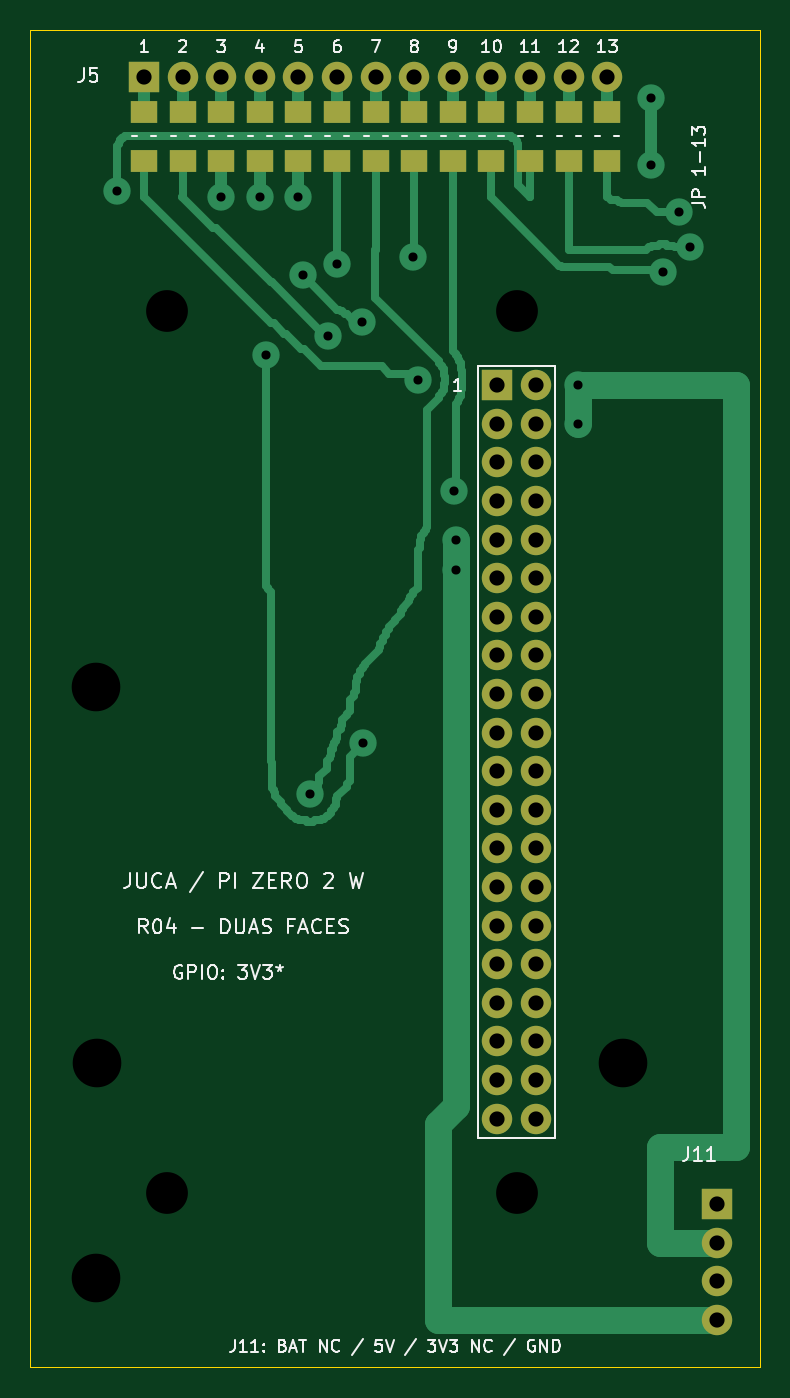
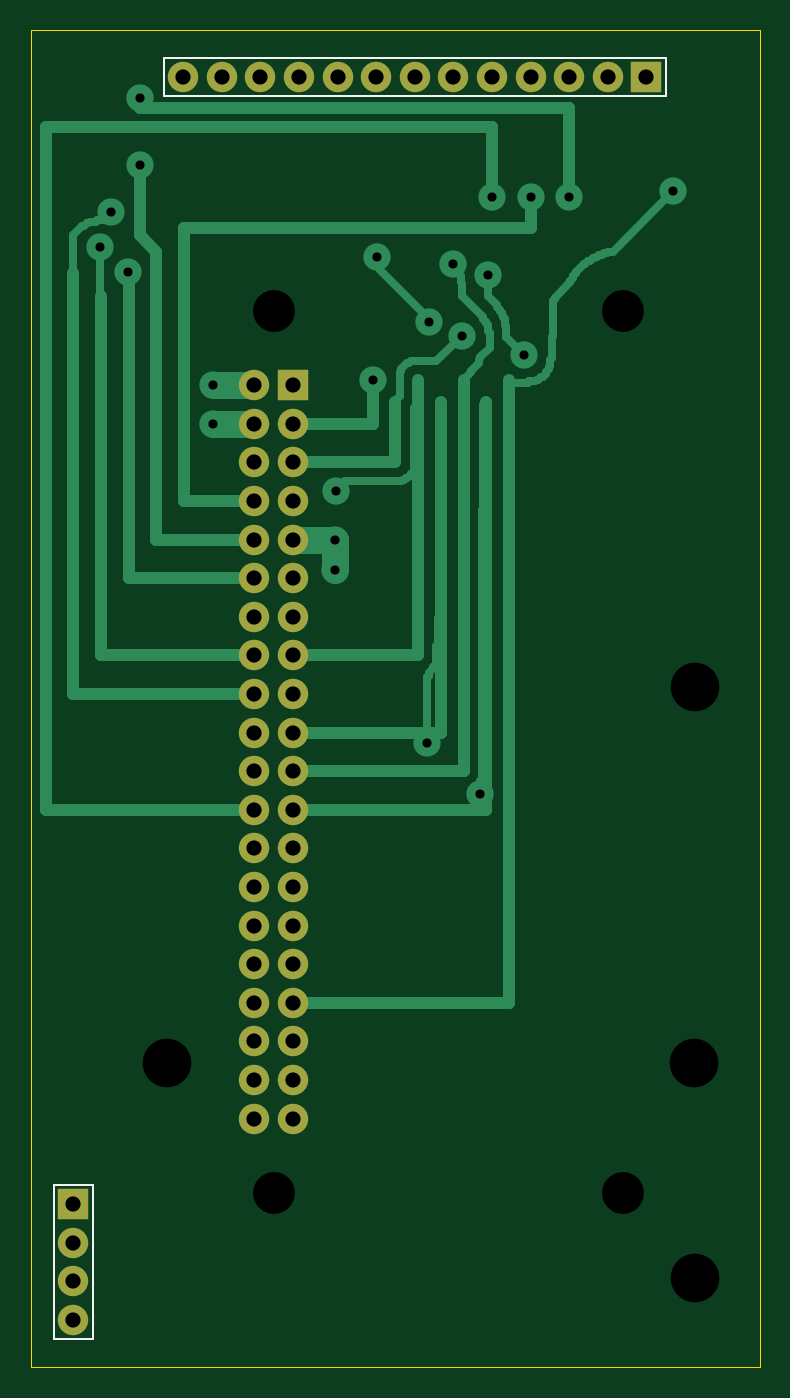
Circuit board: 8 layer files. Board 48.0 x 88.0 mm.
- bottom_copper: Juca_PiZero2_Shield_R04-B_Cu.gbl (14205 bytes)
- bottom_mask: Juca_PiZero2_Shield_R04-B_Mask.gbs (2084 bytes)
- bottom_silk: Juca_PiZero2_Shield_R04-B_Silkscreen.gbo (955 bytes)
- outline: Juca_PiZero2_Shield_R04-Edge_Cuts.gm1 (727 bytes)
- top_copper: Juca_PiZero2_Shield_R04-F_Cu.gtl (20690 bytes)
- top_mask: Juca_PiZero2_Shield_R04-F_Mask.gts (3010 bytes)
- top_silk: Juca_PiZero2_Shield_R04-F_Silkscreen.gto (39736 bytes)
- drill: Juca_PiZero2_Shield_R04.drl (1880 bytes)

=== bottom_copper: Juca_PiZero2_Shield_R04-B_Cu.gbl (14205 bytes, source omitted) ===
=== bottom_mask: Juca_PiZero2_Shield_R04-B_Mask.gbs ===
%TF.GenerationSoftware,KiCad,Pcbnew,7.0.11+dfsg-1build4*%
%TF.CreationDate,2026-11-09T20:06:06-03:00*%
%TF.ProjectId,Juca_PiZero2_Shield_R04,4a756361-5f50-4695-9a65-726f325f5368,R04*%
%TF.SameCoordinates,Original*%
%TF.FileFunction,Soldermask,Bot*%
%TF.FilePolarity,Negative*%
%FSLAX46Y46*%
G04 Gerber Fmt 4.6, Leading zero omitted, Abs format (unit mm)*
G04 Created by KiCad (PCBNEW 7.0.11+dfsg-1build4) date 2026-11-09 20:06:06*
%MOMM*%
%LPD*%
G01*
G04 APERTURE LIST*
%ADD10R,2.000000X2.000000*%
%ADD11C,2.000000*%
G04 APERTURE END LIST*
D10*
%TO.C,JPI1*%
X130730000Y-83370000D03*
D11*
X133270000Y-83370000D03*
X130730000Y-85910000D03*
X133270000Y-85910000D03*
X130730000Y-88450000D03*
X133270000Y-88450000D03*
X130730000Y-90990000D03*
X133270000Y-90990000D03*
X130730000Y-93530000D03*
X133270000Y-93530000D03*
X130730000Y-96070000D03*
X133270000Y-96070000D03*
X130730000Y-98610000D03*
X133270000Y-98610000D03*
X130730000Y-101150000D03*
X133270000Y-101150000D03*
X130730000Y-103690000D03*
X133270000Y-103690000D03*
X130730000Y-106230000D03*
X133270000Y-106230000D03*
X130730000Y-108770000D03*
X133270000Y-108770000D03*
X130730000Y-111310000D03*
X133270000Y-111310000D03*
X130730000Y-113850000D03*
X133270000Y-113850000D03*
X130730000Y-116390000D03*
X133270000Y-116390000D03*
X130730000Y-118930000D03*
X133270000Y-118930000D03*
X130730000Y-121470000D03*
X133270000Y-121470000D03*
X130730000Y-124010000D03*
X133270000Y-124010000D03*
X130730000Y-126550000D03*
X133270000Y-126550000D03*
X130730000Y-129090000D03*
X133270000Y-129090000D03*
X130730000Y-131630000D03*
X133270000Y-131630000D03*
%TD*%
D10*
%TO.C,J11*%
X145179400Y-137247700D03*
D11*
X145179400Y-139787700D03*
X145179400Y-142327700D03*
X145179400Y-144867700D03*
%TD*%
D10*
%TO.C,J5*%
X107474400Y-63092700D03*
D11*
X110014400Y-63092700D03*
X112554400Y-63092700D03*
X115094400Y-63092700D03*
X117634400Y-63092700D03*
X120174400Y-63092700D03*
X122714400Y-63092700D03*
X125254400Y-63092700D03*
X127794400Y-63092700D03*
X130334400Y-63092700D03*
X132874400Y-63092700D03*
X135414400Y-63092700D03*
X137954400Y-63092700D03*
%TD*%
M02*

=== bottom_silk: Juca_PiZero2_Shield_R04-B_Silkscreen.gbo ===
%TF.GenerationSoftware,KiCad,Pcbnew,7.0.11+dfsg-1build4*%
%TF.CreationDate,2026-11-09T20:06:06-03:00*%
%TF.ProjectId,Juca_PiZero2_Shield_R04,4a756361-5f50-4695-9a65-726f325f5368,R04*%
%TF.SameCoordinates,Original*%
%TF.FileFunction,Legend,Bot*%
%TF.FilePolarity,Positive*%
%FSLAX46Y46*%
G04 Gerber Fmt 4.6, Leading zero omitted, Abs format (unit mm)*
G04 Created by KiCad (PCBNEW 7.0.11+dfsg-1build4) date 2026-11-09 20:06:06*
%MOMM*%
%LPD*%
G01*
G04 APERTURE LIST*
%ADD10C,0.150000*%
G04 APERTURE END LIST*
D10*
%TO.C,J11*%
X143909400Y-135977700D02*
X146449400Y-135977700D01*
X143909400Y-146137700D02*
X143909400Y-135977700D01*
X146449400Y-135977700D02*
X146449400Y-146137700D01*
X146449400Y-146137700D02*
X143909400Y-146137700D01*
%TO.C,J5*%
X106204400Y-61822700D02*
X139224400Y-61822700D01*
X106204400Y-64362700D02*
X106204400Y-61822700D01*
X139224400Y-61822700D02*
X139224400Y-64362700D01*
X139224400Y-64362700D02*
X106204400Y-64362700D01*
%TD*%
M02*

=== outline: Juca_PiZero2_Shield_R04-Edge_Cuts.gm1 ===
%TF.GenerationSoftware,KiCad,Pcbnew,7.0.11+dfsg-1build4*%
%TF.CreationDate,2026-11-09T20:06:06-03:00*%
%TF.ProjectId,Juca_PiZero2_Shield_R04,4a756361-5f50-4695-9a65-726f325f5368,R04*%
%TF.SameCoordinates,Original*%
%TF.FileFunction,Profile,NP*%
%FSLAX46Y46*%
G04 Gerber Fmt 4.6, Leading zero omitted, Abs format (unit mm)*
G04 Created by KiCad (PCBNEW 7.0.11+dfsg-1build4) date 2026-11-09 20:06:06*
%MOMM*%
%LPD*%
G01*
G04 APERTURE LIST*
%TA.AperFunction,Profile*%
%ADD10C,0.050000*%
%TD*%
G04 APERTURE END LIST*
D10*
X100000000Y-60000000D02*
X148000000Y-60000000D01*
X148000000Y-148000000D02*
X100000000Y-148000000D01*
X148000000Y-60000000D02*
X148000000Y-148000000D01*
X100000000Y-148000000D02*
X100000000Y-60000000D01*
M02*

=== top_copper: Juca_PiZero2_Shield_R04-F_Cu.gtl (20690 bytes, source omitted) ===
=== top_mask: Juca_PiZero2_Shield_R04-F_Mask.gts ===
%TF.GenerationSoftware,KiCad,Pcbnew,7.0.11+dfsg-1build4*%
%TF.CreationDate,2026-11-09T20:06:06-03:00*%
%TF.ProjectId,Juca_PiZero2_Shield_R04,4a756361-5f50-4695-9a65-726f325f5368,R04*%
%TF.SameCoordinates,Original*%
%TF.FileFunction,Soldermask,Top*%
%TF.FilePolarity,Negative*%
%FSLAX46Y46*%
G04 Gerber Fmt 4.6, Leading zero omitted, Abs format (unit mm)*
G04 Created by KiCad (PCBNEW 7.0.11+dfsg-1build4) date 2026-11-09 20:06:06*
%MOMM*%
%LPD*%
G01*
G04 APERTURE LIST*
%ADD10R,1.800000X1.500000*%
%ADD11R,2.000000X2.000000*%
%ADD12C,2.000000*%
G04 APERTURE END LIST*
D10*
%TO.C,JP4*%
X115094400Y-65400000D03*
X115094400Y-68600000D03*
%TD*%
%TO.C,JP9*%
X127794400Y-65400000D03*
X127794400Y-68600000D03*
%TD*%
%TO.C,JP1*%
X107474400Y-65400000D03*
X107474400Y-68600000D03*
%TD*%
%TO.C,JP2*%
X110014400Y-65400000D03*
X110014400Y-68600000D03*
%TD*%
%TO.C,JP6*%
X120174400Y-65400000D03*
X120174400Y-68600000D03*
%TD*%
%TO.C,JP8*%
X125254400Y-65400000D03*
X125254400Y-68600000D03*
%TD*%
%TO.C,JP3*%
X112554400Y-65400000D03*
X112554400Y-68600000D03*
%TD*%
%TO.C,JP7*%
X122714400Y-65400000D03*
X122714400Y-68600000D03*
%TD*%
%TO.C,JP5*%
X117634400Y-65400000D03*
X117634400Y-68600000D03*
%TD*%
%TO.C,JP13*%
X137954400Y-65400000D03*
X137954400Y-68600000D03*
%TD*%
%TO.C,JP12*%
X135414400Y-65400000D03*
X135414400Y-68600000D03*
%TD*%
D11*
%TO.C,JPI1*%
X130730000Y-83370000D03*
D12*
X133270000Y-83370000D03*
X130730000Y-85910000D03*
X133270000Y-85910000D03*
X130730000Y-88450000D03*
X133270000Y-88450000D03*
X130730000Y-90990000D03*
X133270000Y-90990000D03*
X130730000Y-93530000D03*
X133270000Y-93530000D03*
X130730000Y-96070000D03*
X133270000Y-96070000D03*
X130730000Y-98610000D03*
X133270000Y-98610000D03*
X130730000Y-101150000D03*
X133270000Y-101150000D03*
X130730000Y-103690000D03*
X133270000Y-103690000D03*
X130730000Y-106230000D03*
X133270000Y-106230000D03*
X130730000Y-108770000D03*
X133270000Y-108770000D03*
X130730000Y-111310000D03*
X133270000Y-111310000D03*
X130730000Y-113850000D03*
X133270000Y-113850000D03*
X130730000Y-116390000D03*
X133270000Y-116390000D03*
X130730000Y-118930000D03*
X133270000Y-118930000D03*
X130730000Y-121470000D03*
X133270000Y-121470000D03*
X130730000Y-124010000D03*
X133270000Y-124010000D03*
X130730000Y-126550000D03*
X133270000Y-126550000D03*
X130730000Y-129090000D03*
X133270000Y-129090000D03*
X130730000Y-131630000D03*
X133270000Y-131630000D03*
%TD*%
D10*
%TO.C,JP11*%
X132874400Y-65400000D03*
X132874400Y-68600000D03*
%TD*%
%TO.C,JP10*%
X130334400Y-65400000D03*
X130334400Y-68600000D03*
%TD*%
D11*
%TO.C,J11*%
X145179400Y-137247700D03*
D12*
X145179400Y-139787700D03*
X145179400Y-142327700D03*
X145179400Y-144867700D03*
%TD*%
D11*
%TO.C,J5*%
X107474400Y-63092700D03*
D12*
X110014400Y-63092700D03*
X112554400Y-63092700D03*
X115094400Y-63092700D03*
X117634400Y-63092700D03*
X120174400Y-63092700D03*
X122714400Y-63092700D03*
X125254400Y-63092700D03*
X127794400Y-63092700D03*
X130334400Y-63092700D03*
X132874400Y-63092700D03*
X135414400Y-63092700D03*
X137954400Y-63092700D03*
%TD*%
M02*

=== top_silk: Juca_PiZero2_Shield_R04-F_Silkscreen.gto (39736 bytes, source omitted) ===
=== drill: Juca_PiZero2_Shield_R04.drl ===
M48
; DRILL file {KiCad 7.0.11+dfsg-1build4} date Mon Nov  9 20:06:06 2026
; FORMAT={-:-/ absolute / metric / decimal}
; #@! TF.CreationDate,2026-11-09T20:06:06-03:00
; #@! TF.GenerationSoftware,Kicad,Pcbnew,7.0.11+dfsg-1build4
; #@! TF.FileFunction,MixedPlating,1,2
FMAT,2
METRIC
; #@! TA.AperFunction,Plated,PTH,ViaDrill
T1C0.600
; #@! TA.AperFunction,Plated,PTH,ComponentDrill
T2C1.000
; #@! TA.AperFunction,NonPlated,NPTH,ComponentDrill
T3C2.750
; #@! TA.AperFunction,NonPlated,NPTH,ComponentDrill
T4C3.200
%
G90
G05
T1
X105.7Y-70.6
X112.554Y-71.0
X115.094Y-71.0
X115.5Y-81.4
X117.634Y-71.0
X117.9Y-76.1
X118.4Y-110.3
X119.6Y-80.1
X120.2Y-75.4
X121.8Y-79.2
X121.9Y-106.9
X125.2Y-74.9
X125.5Y-83.0
X127.9Y-90.3
X128.0Y-93.53
X128.0Y-95.53
X136.0Y-83.37
X136.0Y-85.91
X140.8Y-64.5
X140.8Y-68.9
X141.6Y-75.9
X142.7Y-72.0
X143.4Y-74.3
T2
X107.474Y-63.093
X110.014Y-63.093
X112.554Y-63.093
X115.094Y-63.093
X117.634Y-63.093
X120.174Y-63.093
X122.714Y-63.093
X125.254Y-63.093
X127.794Y-63.093
X130.334Y-63.093
X130.73Y-83.37
X130.73Y-85.91
X130.73Y-88.45
X130.73Y-90.99
X130.73Y-93.53
X130.73Y-96.07
X130.73Y-98.61
X130.73Y-101.15
X130.73Y-103.69
X130.73Y-106.23
X130.73Y-108.77
X130.73Y-111.31
X130.73Y-113.85
X130.73Y-116.39
X130.73Y-118.93
X130.73Y-121.47
X130.73Y-124.01
X130.73Y-126.55
X130.73Y-129.09
X130.73Y-131.63
X132.874Y-63.093
X133.27Y-83.37
X133.27Y-85.91
X133.27Y-88.45
X133.27Y-90.99
X133.27Y-93.53
X133.27Y-96.07
X133.27Y-98.61
X133.27Y-101.15
X133.27Y-103.69
X133.27Y-106.23
X133.27Y-108.77
X133.27Y-111.31
X133.27Y-113.85
X133.27Y-116.39
X133.27Y-118.93
X133.27Y-121.47
X133.27Y-124.01
X133.27Y-126.55
X133.27Y-129.09
X133.27Y-131.63
X135.414Y-63.093
X137.954Y-63.093
X145.179Y-137.248
X145.179Y-139.788
X145.179Y-142.328
X145.179Y-144.868
T3
X109.0Y-78.5
X109.0Y-136.5
X132.0Y-78.5
X132.0Y-136.5
T4
X104.3Y-103.21
X104.3Y-142.14
X104.35Y-128.0
X139.0Y-128.0
M30
